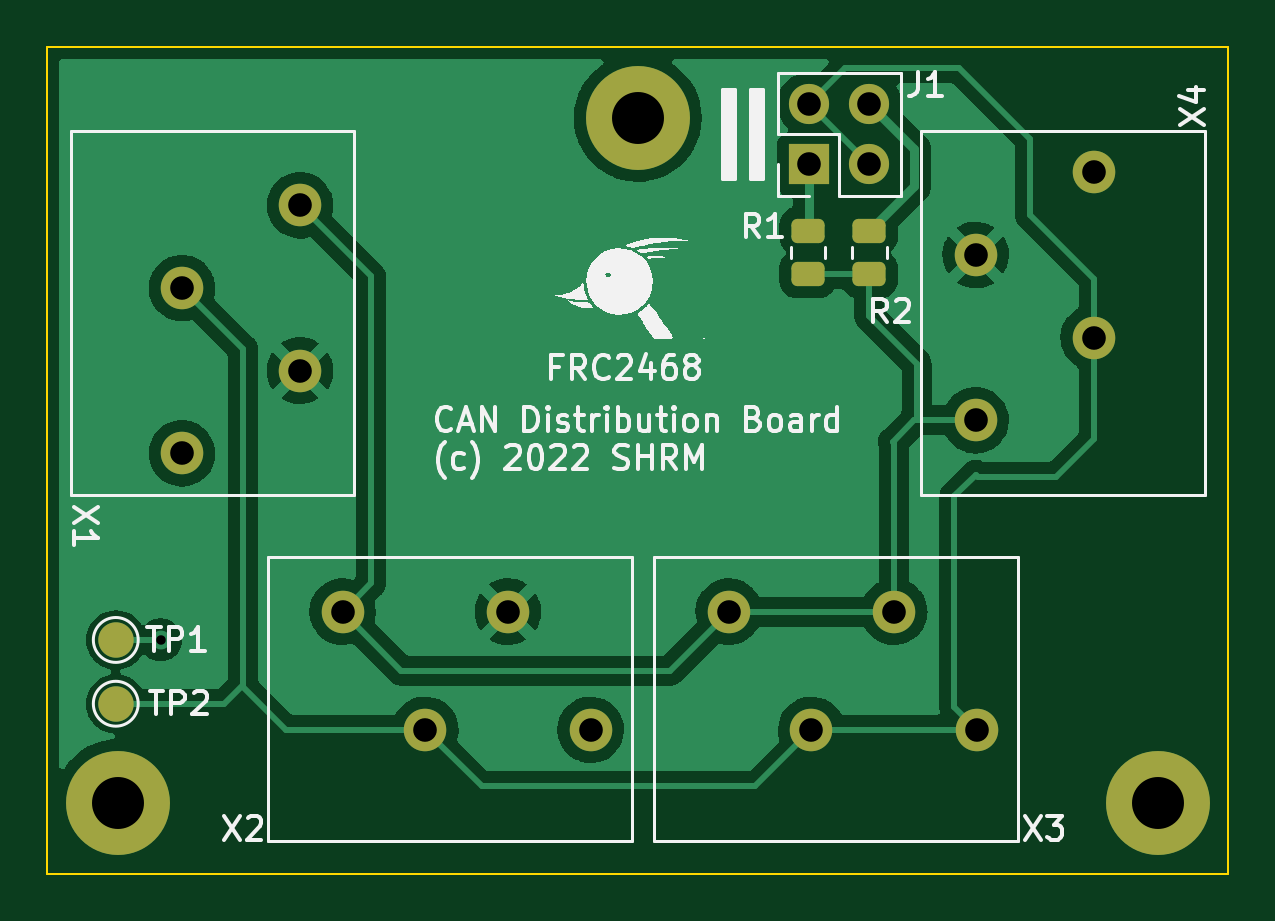
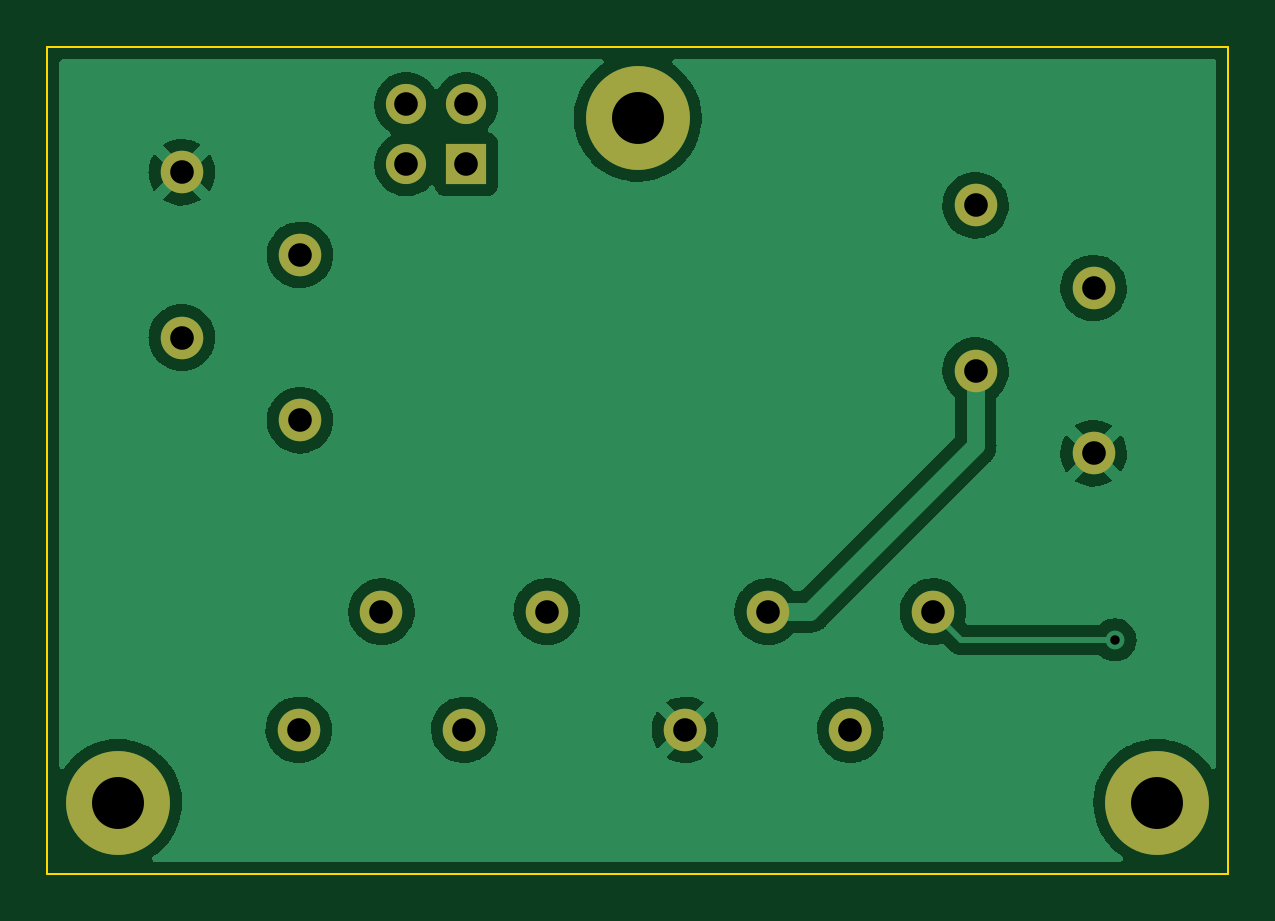
Circuit board: 11 layer files. Board 50.0 x 35.0 mm.
- bottom_copper: CAN Distribution Board With Power v2-B_Cu.gbr (64467 bytes)
- bottom_mask: CAN Distribution Board With Power v2-B_Mask.gbr (1335 bytes)
- paste: CAN Distribution Board With Power v2-B_Paste.gbr (491 bytes)
- bottom_silk: CAN Distribution Board With Power v2-B_Silkscreen.gbr (492 bytes)
- outline: CAN Distribution Board With Power v2-Edge_Cuts.gbr (721 bytes)
- top_copper: CAN Distribution Board With Power v2-F_Cu.gbr (68339 bytes)
- top_mask: CAN Distribution Board With Power v2-F_Mask.gbr (2249 bytes)
- paste: CAN Distribution Board With Power v2-F_Paste.gbr (1280 bytes)
- top_silk: CAN Distribution Board With Power v2-F_Silkscreen.gbr (25577 bytes)
- drill: CAN Distribution Board With Power v2-NPTH.drl (300 bytes)
- drill: CAN Distribution Board With Power v2-PTH.drl (821 bytes)

=== bottom_copper: CAN Distribution Board With Power v2-B_Cu.gbr (64467 bytes, source omitted) ===
=== bottom_mask: CAN Distribution Board With Power v2-B_Mask.gbr ===
%TF.GenerationSoftware,KiCad,Pcbnew,(6.0.8-1)-1*%
%TF.CreationDate,2022-12-26T11:19:25-06:00*%
%TF.ProjectId,CAN Distribution Board With Power v2,43414e20-4469-4737-9472-69627574696f,rev?*%
%TF.SameCoordinates,Original*%
%TF.FileFunction,Soldermask,Bot*%
%TF.FilePolarity,Negative*%
%FSLAX46Y46*%
G04 Gerber Fmt 4.6, Leading zero omitted, Abs format (unit mm)*
G04 Created by KiCad (PCBNEW (6.0.8-1)-1) date 2022-12-26 11:19:25*
%MOMM*%
%LPD*%
G01*
G04 APERTURE LIST*
%ADD10C,1.800000*%
%ADD11C,4.400000*%
%ADD12R,1.700000X1.700000*%
%ADD13O,1.700000X1.700000*%
G04 APERTURE END LIST*
D10*
%TO.C,X3*%
X122850000Y-109005000D03*
X126350000Y-114005000D03*
X129850000Y-109005000D03*
X133350000Y-114005000D03*
%TD*%
%TO.C,X2*%
X106500000Y-109005000D03*
X110000000Y-114005000D03*
X113500000Y-109005000D03*
X117000000Y-114005000D03*
%TD*%
%TO.C,X1*%
X104700000Y-91800000D03*
X99700000Y-95300000D03*
X104700000Y-98800000D03*
X99700000Y-102300000D03*
%TD*%
%TO.C,X4*%
X133300000Y-100900000D03*
X138300000Y-97400000D03*
X133300000Y-93900000D03*
X138300000Y-90400000D03*
%TD*%
D11*
%TO.C,H2*%
X141000000Y-117100000D03*
%TD*%
D12*
%TO.C,J1*%
X126260000Y-90062500D03*
D13*
X126260000Y-87522500D03*
X128800000Y-90062500D03*
X128800000Y-87522500D03*
%TD*%
D11*
%TO.C,H1*%
X119000000Y-88100000D03*
%TD*%
%TO.C,H3*%
X97000000Y-117100000D03*
%TD*%
M02*

=== paste: CAN Distribution Board With Power v2-B_Paste.gbr ===
%TF.GenerationSoftware,KiCad,Pcbnew,(6.0.8-1)-1*%
%TF.CreationDate,2022-12-26T11:19:24-06:00*%
%TF.ProjectId,CAN Distribution Board With Power v2,43414e20-4469-4737-9472-69627574696f,rev?*%
%TF.SameCoordinates,Original*%
%TF.FileFunction,Paste,Bot*%
%TF.FilePolarity,Positive*%
%FSLAX46Y46*%
G04 Gerber Fmt 4.6, Leading zero omitted, Abs format (unit mm)*
G04 Created by KiCad (PCBNEW (6.0.8-1)-1) date 2022-12-26 11:19:24*
%MOMM*%
%LPD*%
G01*
G04 APERTURE LIST*
G04 APERTURE END LIST*
M02*

=== bottom_silk: CAN Distribution Board With Power v2-B_Silkscreen.gbr ===
%TF.GenerationSoftware,KiCad,Pcbnew,(6.0.8-1)-1*%
%TF.CreationDate,2022-12-26T11:19:25-06:00*%
%TF.ProjectId,CAN Distribution Board With Power v2,43414e20-4469-4737-9472-69627574696f,rev?*%
%TF.SameCoordinates,Original*%
%TF.FileFunction,Legend,Bot*%
%TF.FilePolarity,Positive*%
%FSLAX46Y46*%
G04 Gerber Fmt 4.6, Leading zero omitted, Abs format (unit mm)*
G04 Created by KiCad (PCBNEW (6.0.8-1)-1) date 2022-12-26 11:19:25*
%MOMM*%
%LPD*%
G01*
G04 APERTURE LIST*
G04 APERTURE END LIST*
M02*

=== outline: CAN Distribution Board With Power v2-Edge_Cuts.gbr ===
%TF.GenerationSoftware,KiCad,Pcbnew,(6.0.8-1)-1*%
%TF.CreationDate,2022-12-26T11:19:25-06:00*%
%TF.ProjectId,CAN Distribution Board With Power v2,43414e20-4469-4737-9472-69627574696f,rev?*%
%TF.SameCoordinates,Original*%
%TF.FileFunction,Profile,NP*%
%FSLAX46Y46*%
G04 Gerber Fmt 4.6, Leading zero omitted, Abs format (unit mm)*
G04 Created by KiCad (PCBNEW (6.0.8-1)-1) date 2022-12-26 11:19:25*
%MOMM*%
%LPD*%
G01*
G04 APERTURE LIST*
%TA.AperFunction,Profile*%
%ADD10C,0.100000*%
%TD*%
G04 APERTURE END LIST*
D10*
X94000000Y-85100000D02*
X144000000Y-85100000D01*
X144000000Y-85100000D02*
X144000000Y-120100000D01*
X144000000Y-120100000D02*
X94000000Y-120100000D01*
X94000000Y-120100000D02*
X94000000Y-85100000D01*
M02*

=== top_copper: CAN Distribution Board With Power v2-F_Cu.gbr (68339 bytes, source omitted) ===
=== top_mask: CAN Distribution Board With Power v2-F_Mask.gbr (2249 bytes, source withheld) ===
=== paste: CAN Distribution Board With Power v2-F_Paste.gbr (1280 bytes, source withheld) ===
=== top_silk: CAN Distribution Board With Power v2-F_Silkscreen.gbr (25577 bytes, source omitted) ===
=== drill: CAN Distribution Board With Power v2-NPTH.drl ===
M48
; DRILL file {KiCad (6.0.8-1)-1} date Monday, December 26, 2022 at 11:19:29 AM
; FORMAT={-:-/ absolute / metric / decimal}
; #@! TF.CreationDate,2022-12-26T11:19:29-06:00
; #@! TF.GenerationSoftware,Kicad,Pcbnew,(6.0.8-1)-1
; #@! TF.FileFunction,NonPlated,1,2,NPTH
FMAT,2
METRIC
%
G90
G05
T0
M30

=== drill: CAN Distribution Board With Power v2-PTH.drl ===
M48
; DRILL file {KiCad (6.0.8-1)-1} date Monday, December 26, 2022 at 11:19:29 AM
; FORMAT={-:-/ absolute / metric / decimal}
; #@! TF.CreationDate,2022-12-26T11:19:29-06:00
; #@! TF.GenerationSoftware,Kicad,Pcbnew,(6.0.8-1)-1
; #@! TF.FileFunction,Plated,1,2,PTH
FMAT,2
METRIC
; #@! TA.AperFunction,Plated,PTH,ViaDrill
T1C0.400
; #@! TA.AperFunction,Plated,PTH,ComponentDrill
T2C1.000
; #@! TA.AperFunction,Plated,PTH,ComponentDrill
T3C2.200
%
G90
G05
T1
X98.8Y-110.2
T2
X99.7Y-95.3
X99.7Y-102.3
X104.7Y-91.8
X104.7Y-98.8
X106.5Y-109.005
X110.0Y-114.005
X113.5Y-109.005
X117.0Y-114.005
X122.85Y-109.005
X126.26Y-87.522
X126.26Y-90.062
X126.35Y-114.005
X128.8Y-87.522
X128.8Y-90.062
X129.85Y-109.005
X133.3Y-93.9
X133.3Y-100.9
X133.35Y-114.005
X138.3Y-90.4
X138.3Y-97.4
T3
X97.0Y-117.1
X119.0Y-88.1
X141.0Y-117.1
T0
M30

